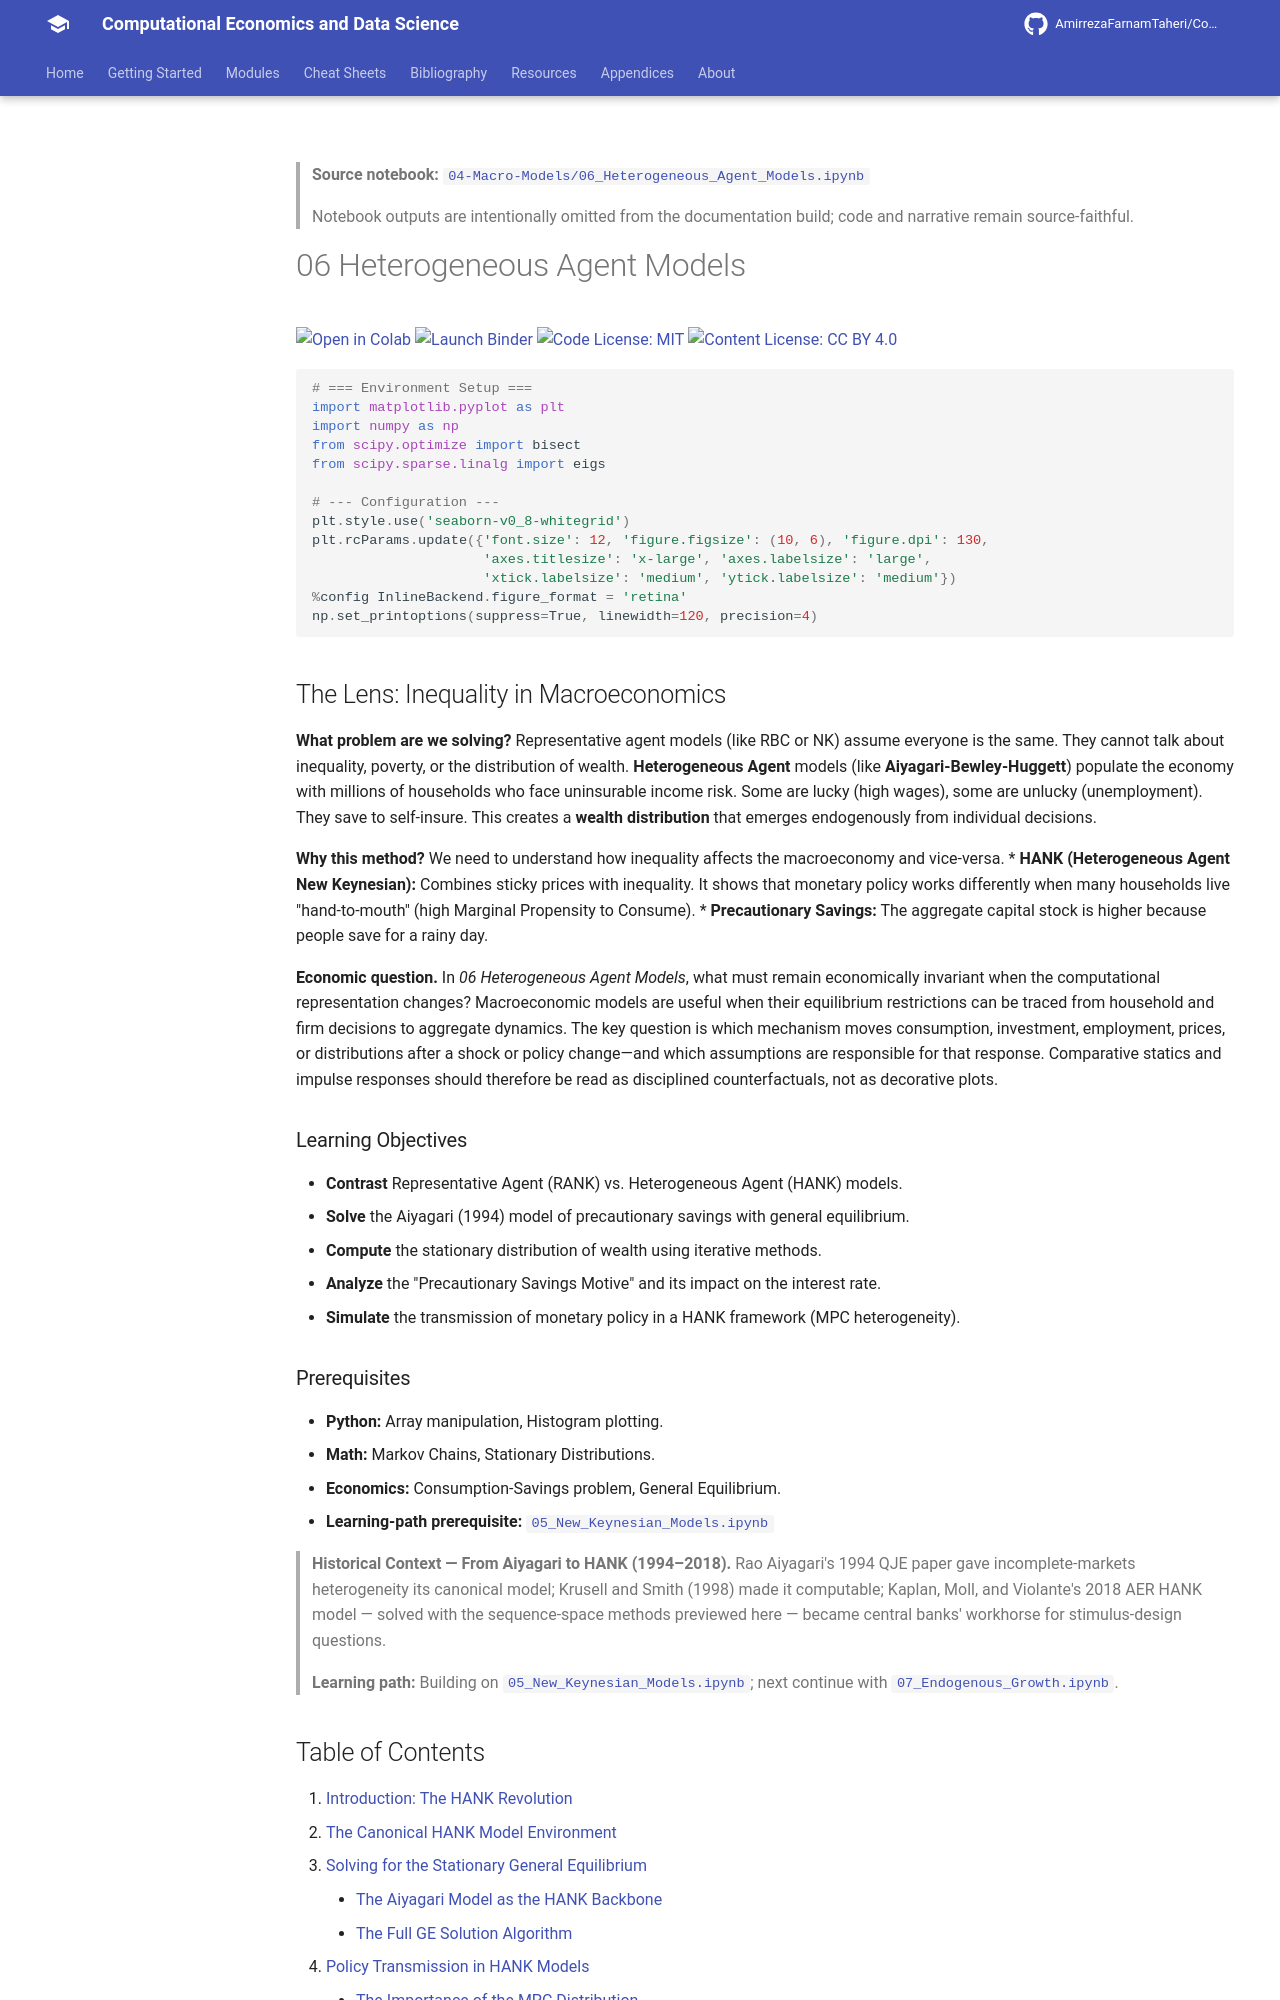

repository: AmirrezaFarnamTaheri/Computational-Economics-and-Data-Science · page: notebooks/04-Macro-Models/06_Heterogeneous_Agent_Models/index.html · generator: mkdocs

<!-- AUTO-GENERATED by scripts/notebooks_to_docs.py; edit the notebook source instead. -->

> **Source notebook:** [`04-Macro-Models/06_Heterogeneous_Agent_Models.ipynb`](https://github.com/AmirrezaFarnamTaheri/Computational-Economics-and-Data-Science/blob/main/04-Macro-Models/06_Heterogeneous_Agent_Models.ipynb)

> Notebook outputs are intentionally omitted from the documentation build; code and narrative remain source-faithful.

# 06 Heterogeneous Agent Models

[![Open in Colab](https://colab.research.google.com/assets/colab-badge.svg)](https://colab.research.google.com/github/AmirrezaFarnamTaheri/Computational-Economics-and-Data-Science/blob/main/04-Macro-Models/06_Heterogeneous_Agent_Models.ipynb) [![Launch Binder](https://mybinder.org/badge_logo.svg)](https://mybinder.org/v2/gh/AmirrezaFarnamTaheri/Computational-Economics-and-Data-Science/main?filepath=04-Macro-Models/06_Heterogeneous_Agent_Models.ipynb) [![Code License: MIT](https://img.shields.io/badge/Code%20License-MIT-yellow.svg)](https://raw.githubusercontent.com/AmirrezaFarnamTaheri/Computational-Economics-and-Data-Science/main/LICENSE) [![Content License: CC BY 4.0](https://img.shields.io/badge/Content%20License-CC%20BY%204.0-blue.svg)](https://creativecommons.org/licenses/by/4.0/)

```python
# === Environment Setup ===
import matplotlib.pyplot as plt
import numpy as np
from scipy.optimize import bisect
from scipy.sparse.linalg import eigs

# --- Configuration ---
plt.style.use('seaborn-v0_8-whitegrid')
plt.rcParams.update({'font.size': 12, 'figure.figsize': (10, 6), 'figure.dpi': 130,
                     'axes.titlesize': 'x-large', 'axes.labelsize': 'large',
                     'xtick.labelsize': 'medium', 'ytick.labelsize': 'medium'})
%config InlineBackend.figure_format = 'retina'
np.set_printoptions(suppress=True, linewidth=120, precision=4)
```

## The Lens: Inequality in Macroeconomics
**What problem are we solving?**
Representative agent models (like RBC or NK) assume everyone is the same. They cannot talk about inequality, poverty, or the distribution of wealth.
**Heterogeneous Agent** models (like **Aiyagari-Bewley-Huggett**) populate the economy with millions of households who face uninsurable income risk. Some are lucky (high wages), some are unlucky (unemployment). They save to self-insure.
This creates a **wealth distribution** that emerges endogenously from individual decisions.

**Why this method?**
We need to understand how inequality affects the macroeconomy and vice-versa.
*   **HANK (Heterogeneous Agent New Keynesian):** Combines sticky prices with inequality. It shows that monetary policy works differently when many households live "hand-to-mouth" (high Marginal Propensity to Consume).
*   **Precautionary Savings:** The aggregate capital stock is higher because people save for a rainy day.



**Economic question.** In *06 Heterogeneous Agent Models*, what must remain economically invariant when the computational representation changes? Macroeconomic models are useful when their equilibrium restrictions can be traced from household and firm decisions to aggregate dynamics. The key question is which mechanism moves consumption, investment, employment, prices, or distributions after a shock or policy change—and which assumptions are responsible for that response. Comparative statics and impulse responses should therefore be read as disciplined counterfactuals, not as decorative plots.

### Learning Objectives
*   **Contrast** Representative Agent (RANK) vs. Heterogeneous Agent (HANK) models.
*   **Solve** the Aiyagari (1994) model of precautionary savings with general equilibrium.
*   **Compute** the stationary distribution of wealth using iterative methods.
*   **Analyze** the "Precautionary Savings Motive" and its impact on the interest rate.
*   **Simulate** the transmission of monetary policy in a HANK framework (MPC heterogeneity).

### Prerequisites
*   **Python:** Array manipulation, Histogram plotting.
*   **Math:** Markov Chains, Stationary Distributions.
*   **Economics:** Consumption-Savings problem, General Equilibrium.
* **Learning-path prerequisite:** [`05_New_Keynesian_Models.ipynb`](https://github.com/AmirrezaFarnamTaheri/Computational-Economics-and-Data-Science/blob/main/04-Macro-Models/05_New_Keynesian_Models.ipynb)

> **Historical Context — From Aiyagari to HANK (1994–2018).** Rao Aiyagari's 1994 QJE paper gave incomplete-markets heterogeneity its canonical model; Krusell and Smith (1998) made it computable; Kaplan, Moll, and Violante's 2018 AER HANK model — solved with the sequence-space methods previewed here — became central banks' workhorse for stimulus-design questions.

> **Learning path:** Building on [`05_New_Keynesian_Models.ipynb`](https://github.com/AmirrezaFarnamTaheri/Computational-Economics-and-Data-Science/blob/main/04-Macro-Models/05_New_Keynesian_Models.ipynb); next continue with [`07_Endogenous_Growth.ipynb`](https://github.com/AmirrezaFarnamTaheri/Computational-Economics-and-Data-Science/blob/main/04-Macro-Models/07_Endogenous_Growth.ipynb).
